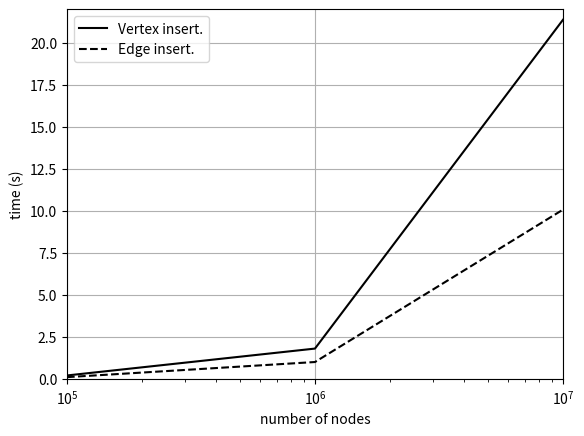

Source code (Python):
import numpy as np
import matplotlib.pyplot as plt

plt.plot([100000, 1000000, 10000000], 
         [0.2, 1.8, 21.37], 'k-', label='Vertex insert.')
		 
plt.plot([100000, 1000000, 10000000], 
         [0.1, 1, 10.07], 'k--', label='Edge insert.')
		 
plt.xscale('log')
plt.legend(loc='upper left')
plt.axis([100000, 10000000, 0, 22])
plt.grid(True)
plt.xlabel('number of nodes')
plt.ylabel('time (s)')

plt.show()